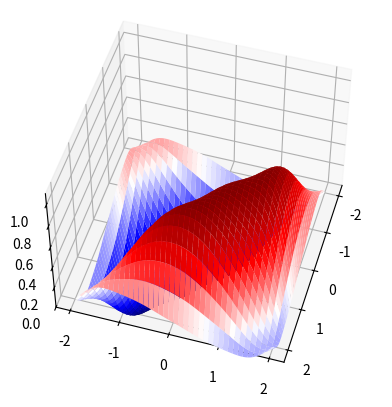

This figure's Python source: (Note: this script raises an exception after producing the figure.)
#!/usr/bin/env python3
# -*- coding: utf-8 -*-

"""
Heat Equation Simulation with Fourier Transform

This script simulates the heat equation using Fourier transforms and creates an animation of the results.

Author: Pranav Devarinti (original), Claude (refactored)
"""

import numpy as np
import scipy.integrate as integrate
import matplotlib.pyplot as plt
from mpl_toolkits.mplot3d import Axes3D
import matplotlib.animation as animation
import argparse
from tqdm import tqdm

def parse_arguments():
    parser = argparse.ArgumentParser(description="Heat Equation Simulation")
    parser.add_argument("--fourier_level", type=int, default=5, help="Fourier series truncation level")
    parser.add_argument("--x_start", type=float, default=-2, help="Start value for x")
    parser.add_argument("--x_stop", type=float, default=2.0001, help="Stop value for x")
    parser.add_argument("--y_start", type=float, default=-2, help="Start value for y")
    parser.add_argument("--y_stop", type=float, default=2.0001, help="Stop value for y")
    parser.add_argument("--spatial_step", type=float, default=0.05, help="Step size for x and y")
    parser.add_argument("--total_time", type=float, default=0.2, help="Total simulation time")
    parser.add_argument("--time_step", type=float, default=0.003, help="Time step")
    parser.add_argument("--diffusion_coeff", type=float, default=0.2, help="Diffusion coefficient")
    parser.add_argument("--output_filename", type=str, default="heat_equation_sim", help="Output filename")
    parser.add_argument("--fps", type=int, default=30, help="Frames per second for the animation")
    return parser.parse_args()

def initial_temperature_distribution(x, y):
    return np.sin(x + y)

class FourierCoefficientsCalculator:
    def __init__(self, initial_function, x_start, x_stop, y_start, y_stop, fourier_level):
        self.initial_function = initial_function
        self.x_start = x_start
        self.x_length = x_stop - x_start
        self.y_start = y_start
        self.y_length = y_stop - y_start
        self.fourier_level = fourier_level       
        self.normalization_factor = 4 / (self.x_length * self.y_length)
        self._define_coefficient_functions()

    def _define_coefficient_functions(self):
        self._alpha_func = lambda x, y, n, m: (self.initial_function(x, y) * (np.cos(2 * np.pi * n * x / self.x_length)) * (np.cos(2 * np.pi * m * y / self.y_length)))
        self._beta_func = lambda x, y, n, m: (self.initial_function(x, y) * (np.cos(2 * np.pi * n * x / self.x_length)) * (np.sin(2 * np.pi * m * y / self.y_length)))
        self._gamma_func = lambda x, y, n, m: (self.initial_function(x, y) * (np.sin(2 * np.pi * n * x / self.x_length)) * (np.cos(2 * np.pi * m * y / self.y_length)))
        self._delta_func = lambda x, y, n, m: (self.initial_function(x, y) * (np.sin(2 * np.pi * n * x / self.x_length)) * (np.sin(2 * np.pi * m * y / self.y_length)))

    def _calculate_coefficient(self, func, n, m):
        grid_points = np.array(np.meshgrid(np.arange(0, n), np.arange(0, m))).transpose() 
        coefficient_grid = np.zeros(grid_points.shape[:-1])
        for i in range(len(grid_points)):
            for j in range(len(grid_points[i])):
                norm_factor = self.normalization_factor / 4 if i == 0 and j == 0 else self.normalization_factor / 2 if i == 0 or j == 0 else self.normalization_factor
                coefficient_grid[i, j] = norm_factor * integrate.dblquad(func, self.x_start, self.x_start + self.x_length, lambda x: self.y_start, lambda x: self.y_start + self.y_length, args=(i, j))[0]
        return coefficient_grid

    def calculate_alpha_coefficients(self, n, m):
        return self._calculate_coefficient(self._alpha_func, n, m)

    def calculate_beta_coefficients(self, n, m):
        return self._calculate_coefficient(self._beta_func, n, m)

    def calculate_gamma_coefficients(self, n, m):
        return self._calculate_coefficient(self._gamma_func, n, m)

    def calculate_delta_coefficients(self, n, m):
        return self._calculate_coefficient(self._delta_func, n, m)

    def get_all_coefficients(self):
        alpha = self.calculate_alpha_coefficients(self.fourier_level, self.fourier_level)
        beta = self.calculate_beta_coefficients(self.fourier_level, self.fourier_level)
        gamma = self.calculate_gamma_coefficients(self.fourier_level, self.fourier_level)
        delta = self.calculate_delta_coefficients(self.fourier_level, self.fourier_level)
        return np.array([alpha, beta, gamma, delta])

class TwoDimensionalFourierSeries:
    def __init__(self, coefficients):
        self.coefficients = coefficients
        self.n_m_grid = None

    def calculate_point(self, x, y, x_length, y_length):
        if self.n_m_grid is None:
            self.n_m_grid = np.mgrid[0:self.coefficients.shape[1], 0:self.coefficients.shape[2]]
        n_m_grid = self.n_m_grid
        cos_x = np.cos((2 * np.pi * x / x_length) * (n_m_grid[0]))
        cos_y = np.cos((2 * np.pi * y / y_length) * (n_m_grid[1]))
        sin_x = np.sin((2 * np.pi * x / x_length) * (n_m_grid[0]))
        sin_y = np.sin((2 * np.pi * y / y_length) * (n_m_grid[1]))
        return np.sum(self.coefficients[3] * sin_x * sin_y + self.coefficients[0] * cos_x * cos_y + 
                      self.coefficients[2] * sin_x * cos_y + self.coefficients[1] * cos_x * sin_y)

    def get_temperature_distribution(self, x_start, x_stop, y_start, y_stop, x_step=0.01, y_step=0.01):
        x_y_grid = np.transpose(np.meshgrid(np.arange(x_start, x_stop, x_step), np.arange(y_start, y_stop, y_step)))
        x_length, y_length = x_stop - x_start, y_stop - y_start
        return [[(point[0], point[1], self.calculate_point(point[0], point[1], x_length, y_length)) for point in row] for row in x_y_grid]

class HeatEquationSolver:
    def __init__(self, initial_state_function, x_start, x_stop, y_start, y_stop, fourier_level):
        self.coeff_calculator = FourierCoefficientsCalculator(initial_state_function, x_start, x_stop, y_start, y_stop, fourier_level)
        self.coefficients = self.coeff_calculator.get_all_coefficients()
        self.x_start, self.x_stop = x_start, x_stop
        self.y_start, self.y_stop = y_start, y_stop

    @staticmethod
    def calculate_reduction_factor(diffusion_coeff, n, m, x_length, y_length):
        reduction_x = (-4 * (np.pi**2) * diffusion_coeff * (n**2)) / (x_length**2)
        reduction_y = (-4 * (np.pi**2) * diffusion_coeff * (m**2)) / (y_length**2)
        return (reduction_x, reduction_y)

    def calculate_temperature_change_rate(self):
        change_rate = self.coefficients.copy()
        for coeff_set in range(len(change_rate)):
            for i in range(len(change_rate[coeff_set])):
                for j in range(len(change_rate[coeff_set, i])):
                    change_rate[coeff_set, i, j] = np.sum(self.calculate_reduction_factor(
                        change_rate[coeff_set, i, j], i, j, self.coeff_calculator.x_length, self.coeff_calculator.y_length))
        return change_rate

    def calculate_coefficient_change(self, time_step, diffusion_coeff):
        return self.calculate_temperature_change_rate() * time_step * diffusion_coeff

    def simulate_heat_equation(self, total_time, time_step, diffusion_coeff=1):
        temperature_distributions = []
        for _ in np.arange(0, total_time, time_step):
            temperature_distributions.append(TwoDimensionalFourierSeries(self.coefficients))
            self.coefficients = self.coefficients + self.calculate_coefficient_change(time_step, diffusion_coeff)
        return temperature_distributions

def main():
    args = parse_arguments()

    # Set up the simulation
    heat_solver = HeatEquationSolver(initial_temperature_distribution, args.x_start, args.x_stop, args.y_start, args.y_stop, args.fourier_level)
    temperature_distributions = heat_solver.simulate_heat_equation(args.total_time, args.time_step, args.diffusion_coeff)

    # Generate values
    values = [np.transpose(dist.get_temperature_distribution(args.x_start, args.x_stop, args.y_start, args.y_stop, args.spatial_step, args.spatial_step)) 
              for dist in tqdm(temperature_distributions, desc="Generating temperature distributions")]
    values = np.array(values)
    temperature_array = values[:, 2].T
    x, y = values[0, 0], values[0, 1]

    # Create the animation
    fig = plt.figure()
    ax = fig.add_subplot(111, projection='3d')

    def update_plot(frame_number, temperature_array, plot):
        plot[0].remove()
        plot[0] = ax.plot_surface(x, y, temperature_array[:,:,frame_number], cmap="seismic")
        ax.view_init(elev=50, azim=frame_number * 0.25)

    plot = [ax.plot_surface(x, y, temperature_array[:,:,0], color='0.75', rstride=1, cstride=1)]
    ax.set_zlim(0, 1.1)
    ani = animation.FuncAnimation(fig, update_plot, len(temperature_array[0,0]), fargs=(temperature_array, plot), interval=1000/args.fps)

    print("Saving animation...")
    ani.save(f"{args.output_filename}.mp4", writer='ffmpeg', fps=args.fps)
    print("Animation saved successfully.")

if __name__ == "__main__":
    main()
